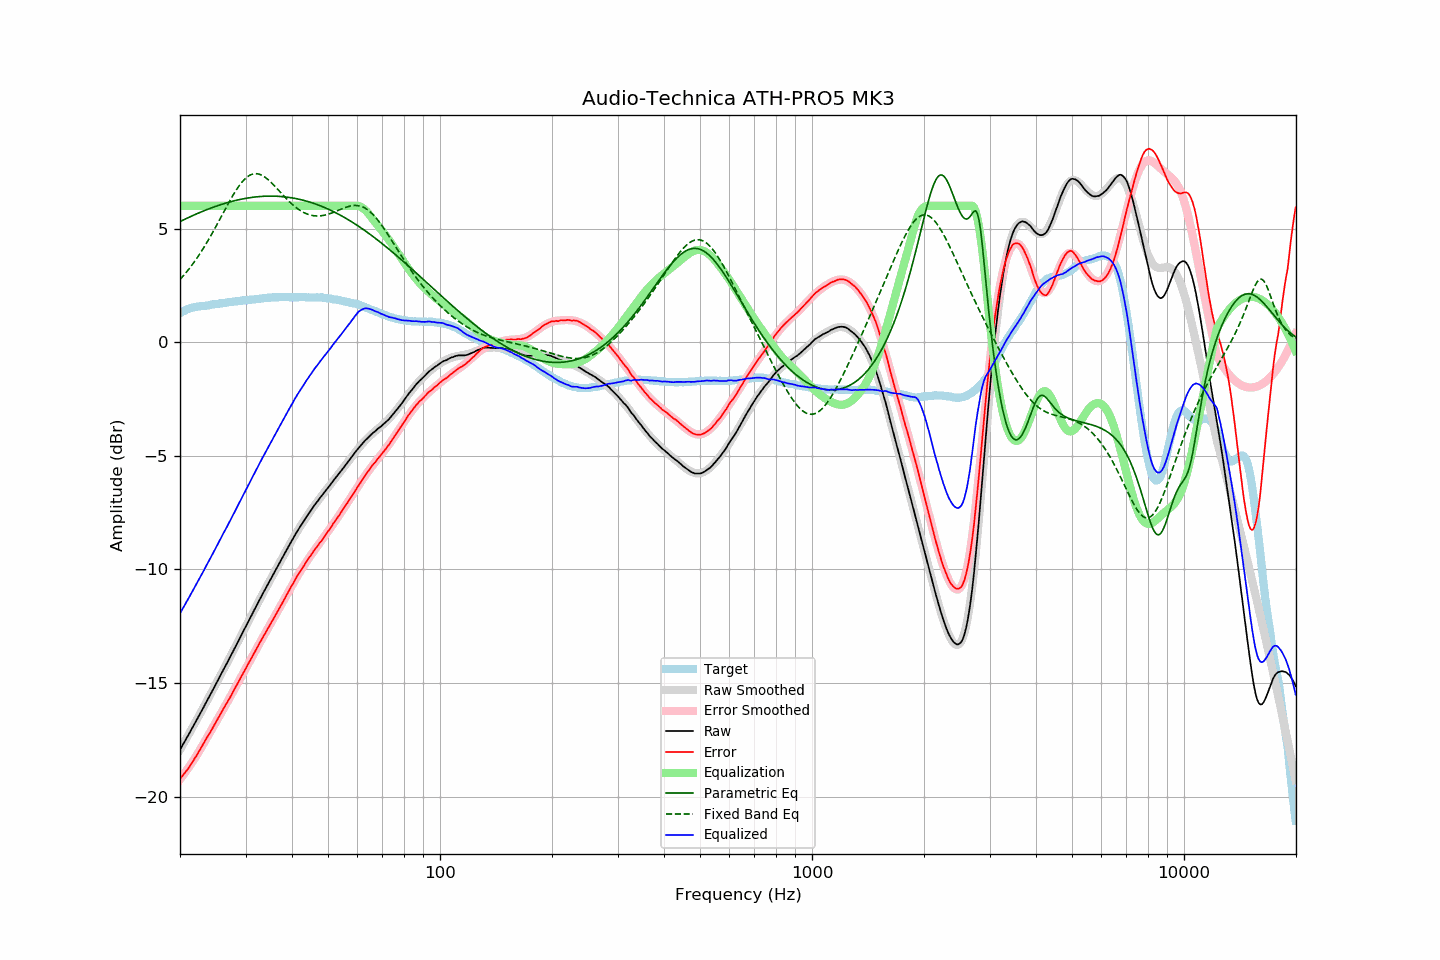

The data file committed next to this chart (first rows):
frequency, raw, error, smoothed, error_smoothed, equalization, parametric_eq, fixed_band_eq, equalized_raw, equalized_smoothed, target
20.00, -17.93, -19.21, -17.93, -19.23, 6.00, 5.31, 2.76, -11.93, -11.93, 1.28
20.20, -17.81, -19.13, -17.81, -19.14, 6.00, 5.34, 2.83, -11.81, -11.81, 1.32
20.40, -17.68, -19.04, -17.68, -19.05, 6.00, 5.37, 2.91, -11.68, -11.68, 1.36
20.61, -17.56, -18.95, -17.56, -18.95, 6.00, 5.41, 2.99, -11.56, -11.56, 1.39
20.81, -17.43, -18.86, -17.43, -18.85, 6.00, 5.44, 3.08, -11.43, -11.43, 1.43
21.02, -17.31, -18.78, -17.31, -18.75, 6.00, 5.47, 3.17, -11.31, -11.31, 1.47
21.23, -17.18, -18.67, -17.18, -18.65, 6.00, 5.51, 3.26, -11.18, -11.18, 1.49
21.44, -17.05, -18.56, -17.05, -18.54, 6.00, 5.54, 3.35, -11.05, -11.05, 1.51
21.66, -16.92, -18.45, -16.92, -18.43, 6.00, 5.57, 3.44, -10.92, -10.92, 1.53
21.87, -16.79, -18.33, -16.80, -18.33, 6.00, 5.60, 3.54, -10.79, -10.80, 1.54
22.09, -16.67, -18.23, -16.67, -18.21, 6.00, 5.63, 3.64, -10.67, -10.67, 1.56
22.31, -16.54, -18.10, -16.54, -18.10, 6.00, 5.66, 3.74, -10.54, -10.54, 1.57
22.54, -16.41, -17.99, -16.41, -17.98, 6.00, 5.69, 3.85, -10.41, -10.41, 1.58
22.76, -16.28, -17.86, -16.28, -17.86, 6.00, 5.72, 3.96, -10.28, -10.28, 1.58
22.99, -16.15, -17.74, -16.15, -17.74, 6.00, 5.75, 4.07, -10.15, -10.15, 1.58
23.22, -16.02, -17.62, -16.02, -17.62, 6.00, 5.78, 4.18, -10.02, -10.02, 1.59
23.45, -15.88, -17.48, -15.89, -17.50, 6.00, 5.81, 4.30, -9.88, -9.89, 1.60
23.69, -15.75, -17.37, -15.75, -17.38, 6.00, 5.84, 4.42, -9.75, -9.75, 1.61
23.92, -15.62, -17.24, -15.62, -17.25, 6.00, 5.87, 4.54, -9.62, -9.62, 1.62
24.16, -15.49, -17.13, -15.49, -17.13, 6.00, 5.89, 4.66, -9.49, -9.49, 1.64
24.40, -15.36, -17.02, -15.35, -17.00, 6.00, 5.92, 4.79, -9.36, -9.35, 1.66
24.65, -15.22, -16.88, -15.22, -16.88, 6.00, 5.94, 4.91, -9.22, -9.22, 1.66
24.89, -15.09, -16.76, -15.09, -16.76, 6.00, 5.97, 5.04, -9.09, -9.09, 1.67
25.14, -14.95, -16.63, -14.95, -16.63, 6.00, 5.99, 5.17, -8.95, -8.95, 1.68
25.39, -14.82, -16.51, -14.82, -16.51, 6.00, 6.02, 5.30, -8.82, -8.82, 1.69
25.65, -14.68, -16.39, -14.69, -16.39, 6.00, 6.04, 5.44, -8.68, -8.69, 1.71
25.91, -14.55, -16.26, -14.55, -16.26, 6.00, 6.06, 5.57, -8.55, -8.55, 1.71
26.16, -14.41, -16.13, -14.42, -16.14, 6.00, 6.09, 5.70, -8.41, -8.42, 1.72
26.43, -14.28, -16.01, -14.28, -16.01, 6.00, 6.11, 5.83, -8.28, -8.28, 1.73
26.69, -14.15, -15.89, -14.15, -15.89, 6.00, 6.13, 5.96, -8.15, -8.15, 1.74
26.96, -14.01, -15.77, -14.01, -15.76, 6.00, 6.15, 6.09, -8.01, -8.01, 1.76
27.23, -13.88, -15.65, -13.87, -15.63, 6.00, 6.17, 6.22, -7.88, -7.87, 1.77
27.50, -13.74, -15.52, -13.74, -15.51, 6.00, 6.19, 6.35, -7.74, -7.74, 1.78
27.77, -13.60, -15.37, -13.60, -15.38, 6.00, 6.21, 6.47, -7.60, -7.60, 1.77
28.05, -13.46, -15.25, -13.46, -15.25, 6.00, 6.22, 6.58, -7.46, -7.46, 1.79
28.33, -13.33, -15.12, -13.33, -15.12, 6.00, 6.24, 6.70, -7.33, -7.33, 1.79
28.62, -13.19, -15.00, -13.19, -14.99, 6.00, 6.26, 6.80, -7.19, -7.19, 1.80
28.90, -13.05, -14.86, -13.05, -14.87, 6.00, 6.27, 6.90, -7.05, -7.05, 1.81
29.19, -12.91, -14.72, -12.91, -14.74, 6.00, 6.29, 6.99, -6.91, -6.91, 1.81
29.48, -12.77, -14.61, -12.78, -14.60, 6.00, 6.30, 7.08, -6.77, -6.78, 1.84
29.78, -12.63, -14.47, -12.64, -14.47, 6.00, 6.32, 7.15, -6.63, -6.64, 1.84
30.08, -12.50, -14.35, -12.50, -14.34, 6.00, 6.33, 7.22, -6.50, -6.50, 1.85
30.38, -12.36, -14.21, -12.36, -14.21, 6.00, 6.34, 7.28, -6.36, -6.36, 1.85
30.68, -12.22, -14.09, -12.22, -14.08, 6.00, 6.35, 7.33, -6.22, -6.22, 1.87
30.99, -12.09, -13.96, -12.09, -13.95, 6.00, 6.36, 7.36, -6.09, -6.09, 1.86
31.30, -11.95, -13.83, -11.95, -13.82, 6.00, 6.37, 7.39, -5.95, -5.95, 1.87
31.61, -11.81, -13.69, -11.81, -13.69, 6.00, 6.38, 7.41, -5.81, -5.81, 1.88
31.93, -11.67, -13.56, -11.67, -13.56, 6.00, 6.39, 7.41, -5.67, -5.67, 1.89
32.24, -11.54, -13.43, -11.54, -13.44, 6.00, 6.40, 7.41, -5.54, -5.54, 1.89
32.57, -11.40, -13.31, -11.40, -13.31, 6.00, 6.40, 7.39, -5.40, -5.40, 1.91
32.89, -11.26, -13.18, -11.27, -13.18, 6.00, 6.41, 7.37, -5.26, -5.27, 1.92
33.22, -11.13, -13.05, -11.13, -13.06, 6.00, 6.41, 7.34, -5.13, -5.13, 1.92
33.55, -11.00, -12.93, -11.00, -12.93, 6.00, 6.42, 7.30, -5.00, -5.00, 1.93
33.89, -10.86, -12.80, -10.87, -12.81, 6.00, 6.42, 7.25, -4.86, -4.87, 1.94
34.23, -10.73, -12.68, -10.74, -12.68, 6.00, 6.42, 7.20, -4.73, -4.74, 1.95
34.57, -10.60, -12.56, -10.60, -12.56, 6.00, 6.42, 7.14, -4.60, -4.60, 1.96
34.92, -10.47, -12.43, -10.47, -12.43, 6.00, 6.43, 7.07, -4.47, -4.47, 1.96
35.27, -10.34, -12.31, -10.34, -12.31, 6.00, 6.43, 7.01, -4.34, -4.34, 1.96
35.62, -10.22, -12.19, -10.21, -12.18, 6.00, 6.42, 6.93, -4.22, -4.21, 1.97
35.97, -10.09, -12.06, -10.08, -12.06, 6.00, 6.42, 6.86, -4.09, -4.08, 1.97
... 635 more rows
